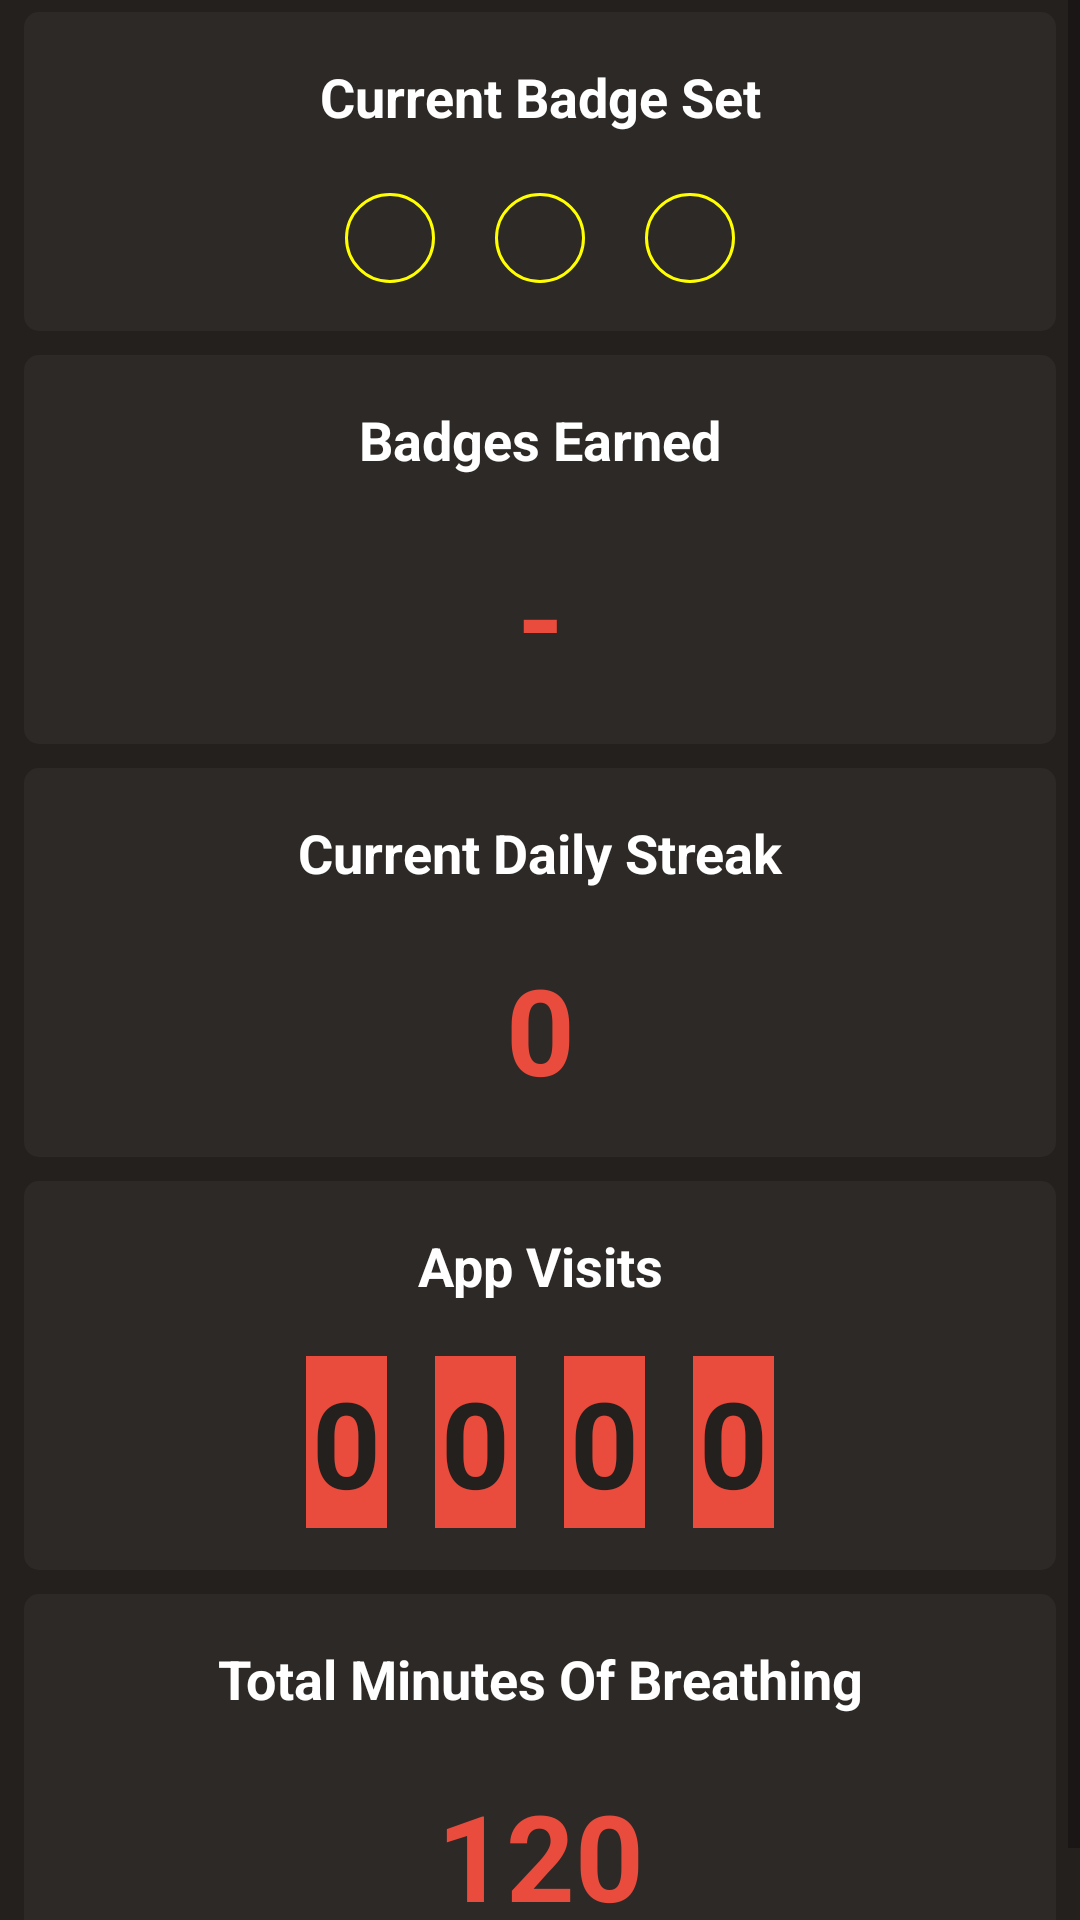

Produce the Android XML layout that renders to this screen, including the resource entries it uses.
<!-- AndroidManifest.xml: application theme Theme.AppCompat.Light.NoActionBar -->
<!-- res/layout/fragment_progress.xml -->
<?xml version="1.0" encoding="utf-8"?>

<RelativeLayout xmlns:android="http://schemas.android.com/apk/res/android"
    xmlns:tools="http://schemas.android.com/tools"
    android:layout_width="match_parent"
    android:layout_height="match_parent"
    android:orientation="vertical"
    android:background="@color/black"
    tools:context=".ProgressFragment">
    <ScrollView
        android:layout_width="match_parent"
        android:layout_height="match_parent">
    <LinearLayout
        android:layout_width="match_parent"
        android:layout_height="match_parent"
        android:orientation="vertical">
    <LinearLayout
        android:layout_width="match_parent"
        android:layout_height="wrap_content"
        android:orientation="vertical"
        android:layout_marginTop="4dp"
        android:layout_marginBottom="4dp"
        android:layout_marginLeft="8dp"
        android:layout_marginRight="8dp"
        android:background="@drawable/round_rec_getin"
        android:backgroundTint="@color/lightBlack">
        <TextView
            android:layout_width="match_parent"
            android:layout_height="wrap_content"
            android:text="Current Badge Set"
            android:gravity="center"
            android:padding="2dp"
            android:layout_margin="8dp"
            android:textColor="@color/white"
            android:textSize="18sp"
            android:textStyle="bold"
            />
        <LinearLayout
            android:layout_width="match_parent"
            android:layout_height="wrap_content"
            android:orientation="horizontal"
            android:gravity="center">

            <ImageView
                android:layout_width="30dp"
                android:layout_height="30dp"
                android:layout_margin="10dp"
                android:padding="4dp"
                android:src="@drawable/badge_as_easy_as_1"
                android:id="@+id/current_badge1"
                android:background="@drawable/shape_badge_border"
                android:tint="#ffff00"/>
            <ImageView
                android:layout_width="30dp"
                android:layout_height="30dp"
                android:layout_margin="10dp"
                android:padding="4dp"
                android:src="@drawable/badge_as_easy_as_1"
                android:id="@+id/current_badge2"
                android:background="@drawable/shape_badge_border"
                android:tint="#ffff00"/>
            <ImageView
                android:layout_width="30dp"
                android:layout_height="30dp"
                android:layout_margin="10dp"
                android:padding="4dp"
                android:src="@drawable/badge_as_easy_as_1"
                android:id="@+id/current_badge3"
                android:background="@drawable/shape_badge_border"
                android:tint="#ffff00"/>
        </LinearLayout>
    </LinearLayout>
    <LinearLayout
        android:layout_width="match_parent"
        android:layout_height="wrap_content"
        android:orientation="vertical"
        android:layout_marginTop="4dp"
        android:layout_marginBottom="4dp"
        android:layout_marginLeft="8dp"
        android:layout_marginRight="8dp"
        android:background="@drawable/round_rec_getin"
        android:backgroundTint="@color/lightBlack">
        <TextView
            android:layout_width="match_parent"
            android:layout_height="wrap_content"
            android:text="Badges Earned"
            android:gravity="center"
            android:padding="2dp"
            android:layout_margin="8dp"
            android:textColor="@color/white"
            android:textSize="18sp"
            android:textStyle="bold"
            />
        <TextView
            android:layout_width="match_parent"
            android:layout_height="wrap_content"
            android:text="-"
            android:gravity="center"
            android:padding="2dp"
            android:id="@+id/badges_earned"
            android:layout_margin="8dp"
            android:textColor="@color/cherry_tomato"
            android:textAppearance="@android:style/TextAppearance.Large"
            android:textSize="40sp"
            android:textStyle="bold"
            />
    </LinearLayout>
    <LinearLayout
        android:layout_width="match_parent"
        android:layout_height="wrap_content"
        android:orientation="vertical"
        android:layout_marginTop="4dp"
        android:layout_marginBottom="4dp"
        android:layout_marginLeft="8dp"
        android:layout_marginRight="8dp"
        android:background="@drawable/round_rec_getin"
        android:backgroundTint="@color/lightBlack">
        <TextView
            android:layout_width="match_parent"
            android:layout_height="wrap_content"
            android:text="Current Daily Streak"
            android:padding="2dp"
            android:gravity="center"
            android:layout_margin="8dp"
            android:textColor="@color/white"
            android:textSize="18sp"
            android:textStyle="bold"
            />
        <TextView
            android:layout_width="match_parent"
            android:layout_height="wrap_content"
            android:text="0"
            android:gravity="center"
            android:padding="2dp"
            android:layout_margin="8dp"
            android:id="@+id/daily_streak"
            android:textColor="@color/cherry_tomato"
            android:textAppearance="@android:style/TextAppearance.Large"
            android:textSize="40sp"
            android:textStyle="bold"
            />
    </LinearLayout>
    <LinearLayout
        android:layout_width="match_parent"
        android:layout_height="wrap_content"
        android:orientation="vertical"
        android:layout_marginTop="4dp"
        android:layout_marginBottom="4dp"
        android:layout_marginLeft="8dp"
        android:layout_marginRight="8dp"
        android:background="@drawable/round_rec_getin"
        android:backgroundTint="@color/lightBlack">
        <TextView
            android:layout_width="match_parent"
            android:layout_height="wrap_content"
            android:text="App Visits"
            android:gravity="center"
            android:padding="2dp"
            android:layout_margin="8dp"
            android:textColor="@color/white"
            android:textSize="18sp"
            android:textStyle="bold"
            />
        <LinearLayout
            android:layout_width="match_parent"
            android:layout_height="wrap_content"
            android:orientation="horizontal"
            android:gravity="center">
            <TextView
                android:layout_width="wrap_content"
                android:layout_height="wrap_content"
                android:text="0"
                android:background="@color/cherry_tomato"
                android:padding="2dp"
                android:layout_margin="8dp"
                android:id="@+id/counter_1000"
                android:textColor="@color/black"
                android:textAppearance="@android:style/TextAppearance.Large"
                android:textSize="40sp"
                android:textStyle="bold"
                />
            <TextView
                android:layout_width="wrap_content"
                android:layout_height="wrap_content"
                android:text="0"
                android:background="@color/cherry_tomato"
                android:padding="2dp"
                android:layout_margin="8dp"
                android:id="@+id/counter_100"
                android:textColor="@color/black"
                android:textAppearance="@android:style/TextAppearance.Large"
                android:textSize="40sp"
                android:textStyle="bold"
                />
            <TextView
                android:layout_width="wrap_content"
                android:layout_height="wrap_content"
                android:text="0"
                android:background="@color/cherry_tomato"
                android:padding="2dp"
                android:layout_margin="8dp"
                android:id="@+id/counter_10"
                android:textColor="@color/black"
                android:textAppearance="@android:style/TextAppearance.Large"
                android:textSize="40sp"
                android:textStyle="bold"
                />
            <TextView
                android:layout_width="wrap_content"
                android:layout_height="wrap_content"
                android:text="0"
                android:background="@color/cherry_tomato"
                android:padding="2dp"
                android:layout_margin="8dp"
                android:id="@+id/counter_1"
                android:textColor="@color/black"
                android:textAppearance="@android:style/TextAppearance.Large"
                android:textSize="40sp"
                android:textStyle="bold"
                />
        </LinearLayout>
    </LinearLayout>
    <LinearLayout
        android:layout_width="match_parent"
        android:layout_height="wrap_content"
        android:orientation="vertical"
        android:layout_marginTop="4dp"
        android:layout_marginBottom="4dp"
        android:layout_marginLeft="8dp"
        android:layout_marginRight="8dp"
        android:background="@drawable/round_rec_getin"
        android:backgroundTint="@color/lightBlack">
        <TextView
        android:layout_width="match_parent"
        android:layout_height="wrap_content"
        android:text="Total Minutes Of Breathing"
        android:padding="2dp"
            android:gravity="center"
        android:layout_margin="8dp"
        android:textColor="@color/white"
        android:textSize="18sp"
        android:textStyle="bold"
        />
        <TextView
            android:layout_width="match_parent"
            android:layout_height="wrap_content"
            android:text="120"
            android:gravity="center"
            android:padding="2dp"
            android:id="@+id/minutes_meditating"
            android:layout_margin="8dp"
            android:textColor="@color/cherry_tomato"
            android:textAppearance="@android:style/TextAppearance.Large"
            android:textSize="40sp"
            android:textStyle="bold"
            />
    </LinearLayout>
    </LinearLayout>
    </ScrollView>
    <ImageButton
        android:layout_width="wrap_content"
        android:layout_height="wrap_content"
        android:id="@+id/badges_info_btn"
        android:layout_alignParentTop="true"
        android:tint="@color/grey"
        android:background="@android:color/transparent"
        android:layout_margin="8dp"
        android:layout_alignParentRight="true"
        android:padding="8dp"
        android:src="@drawable/ic_info" />
</RelativeLayout>
<!-- resources referenced by this layout -->
<resources>
  <color name="black">#24201e</color>
  <color name="cherry_tomato">#E94B3C</color>
  <color name="grey">#a6a6a6</color>
  <color name="lightBlack">#2D2926</color>
  <color name="white">#FFFFFF</color>
  <!-- drawable round_rec_getin (drawable-v24) -->
  <?xml version="1.0" encoding="utf-8"?>
  
  <shape xmlns:android="http://schemas.android.com/apk/res/android">
  
      <corners
          android:radius="5dp"
          />
      <padding
          android:top="6dp"
          android:left="7dp"
          android:bottom="6dp"
          android:right="7dp" />
      <solid
          android:width="1dp"
          android:color="#dbdbdb"/>
  
  </shape>
  <!-- drawable shape_badge_border (drawable) -->
  <?xml version="1.0" encoding="utf-8"?>
  
  <shape xmlns:android="http://schemas.android.com/apk/res/android"
      android:shape="oval">
      <stroke
          android:width="1dip"
          android:color="#ffff00" />
  </shape>
</resources>
